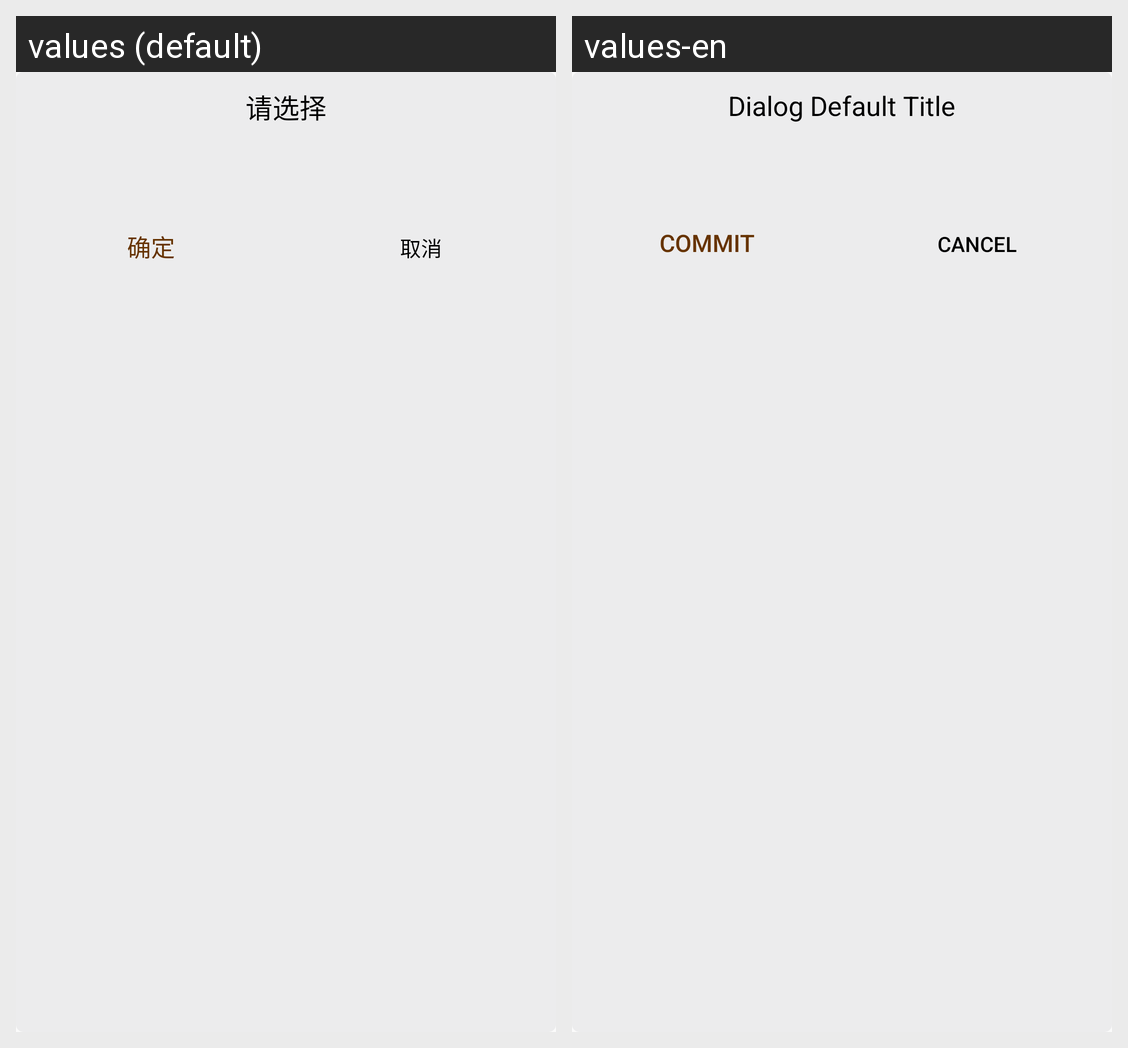

Translations of the strings shown on this Android screen, per locale in the grid:
Android screen res/layout/dialog_edittext.xml rendered under 2 locales, left to right: values (default), values-en. Device: Nexus 5 (rendered at 1080×1920; each locale shown at half size, 540×960, under a caption strip naming it); theme AppTheme.
Strings drawn on this screen, with the default value and each locale's value (text and hints the layout hard-codes, and strings that could not be matched under every locale, appear in the picture but are not listed):

dialog_default_title
  values: 请选择
  values-en: Dialog Default Title

dialog_commit
  values: 确定
  values-en: Commit

dialog_cancel
  values: 取消
  values-en: Cancel
